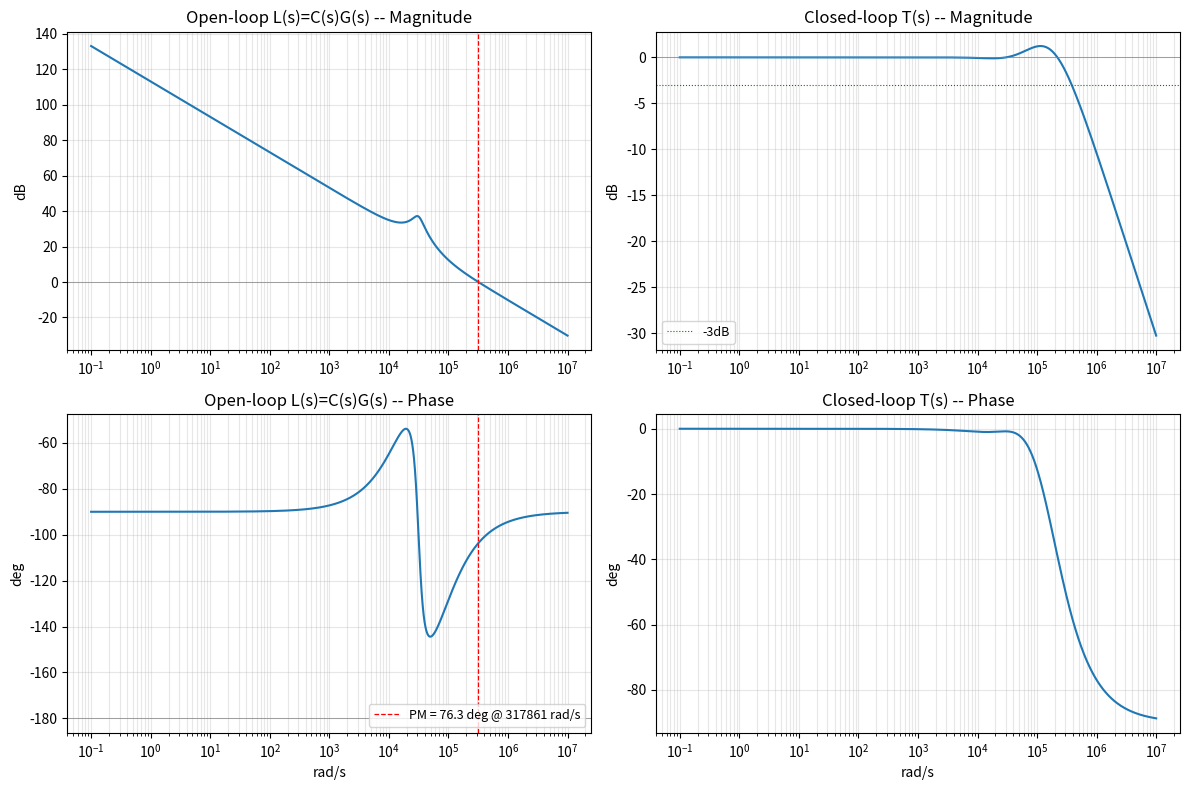

Here is the Python script that generated this plot: (Note: this script raises an exception after producing the figure.)
import numpy as np
from scipy import signal
import matplotlib
matplotlib.use("Agg")
import matplotlib.pyplot as plt

f0 = 5000.0
wn = 2*np.pi*f0
zeta = 0.2

Kp = 27.87
Ki = 455905.0
Kd = 3.114e-4

G_num = [wn**2]
G_den = [1, 2*zeta*wn, wn**2]
C_num = [Kd, Kp, Ki]
C_den = [1, 0]

L_num = np.polymul(C_num, G_num)
L_den = np.polymul(C_den, G_den)
L_sys = signal.TransferFunction(L_num, L_den)

w = np.logspace(-1, 7, 4000)
w, mag, phase = signal.bode(L_sys, w)

n = max(len(L_num), len(L_den))
Ln = np.pad(L_num, (n-len(L_num), 0))
Ld = np.pad(L_den, (n-len(L_den), 0))
T_sys = signal.TransferFunction(Ln, Ln+Ld)
wT, magT, phaseT = signal.bode(T_sys, w)

def crossings(x, y, level):
    idx = np.where(np.diff(np.sign(y - level)))[0]
    out = []
    for i in idx:
        x0,x1,y0,y1 = x[i],x[i+1],y[i],y[i+1]
        xc = x0 + (level-y0)*(x1-x0)/(y1-y0)
        out.append(xc)
    return out

gc = crossings(w, mag, 0.0)
wc = gc[0]
ph_at_wc = np.interp(np.log10(wc), np.log10(w), phase)
pm = 180+ph_at_wc

fig, axes = plt.subplots(2, 2, figsize=(12, 8))
axes[0,0].semilogx(w, mag); axes[0,0].axhline(0, color='gray', lw=0.5)
axes[0,0].axvline(wc, color='r', ls='--', lw=0.9)
axes[0,0].set_title("Open-loop L(s)=C(s)G(s) -- Magnitude"); axes[0,0].set_ylabel("dB")
axes[0,0].grid(True, which="both", alpha=0.3)

axes[1,0].semilogx(w, phase); axes[1,0].axhline(-180, color='gray', lw=0.5)
axes[1,0].axvline(wc, color='r', ls='--', lw=0.9, label=f"PM = {pm:.1f} deg @ {wc:.0f} rad/s")
axes[1,0].set_title("Open-loop L(s)=C(s)G(s) -- Phase"); axes[1,0].set_ylabel("deg"); axes[1,0].set_xlabel("rad/s")
axes[1,0].legend(fontsize=9, loc='lower right')
axes[1,0].grid(True, which="both", alpha=0.3)

axes[0,1].semilogx(wT, magT); axes[0,1].axhline(0, color='gray', lw=0.5); axes[0,1].axhline(-3, color='g', ls=':', lw=0.8, label="-3dB")
axes[0,1].set_title("Closed-loop T(s) -- Magnitude"); axes[0,1].set_ylabel("dB")
axes[0,1].legend(fontsize=9)
axes[0,1].grid(True, which="both", alpha=0.3)

axes[1,1].semilogx(wT, phaseT)
axes[1,1].set_title("Closed-loop T(s) -- Phase"); axes[1,1].set_ylabel("deg"); axes[1,1].set_xlabel("rad/s")
axes[1,1].grid(True, which="both", alpha=0.3)

plt.tight_layout()
out = "/home/tostada105/Proyects/Escuela/PCBs/RLC_PID/docs/figures/bode_plot.png"
plt.savefig(out, dpi=150)
print("saved", out)
print(f"wc={wc:.1f} rad/s, PM={pm:.2f} deg")
